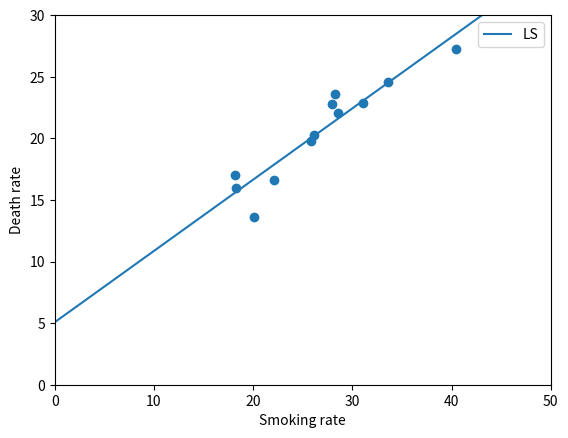
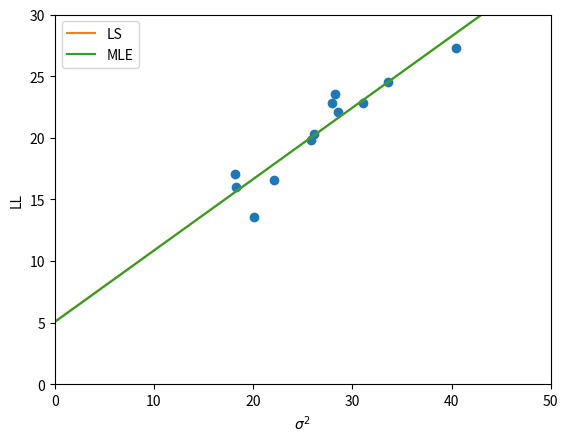

Write Python code to recreate these figures, in order.
from numpy import *
import matplotlib.pyplot as plt
import numpy.linalg as la
from scipy.stats import norm
from mpl_toolkits.mplot3d import Axes3D

x = [18.2,25.82,18.24,28.6,31.1,33.6,40.46,28.27,20.1,27.91,26.18,22.12]
y = [17.05,19.8,15.98,22.07,22.83,24.55,27.27,23.57,13.58,22.8,20.3,16.59]

X_m = empty((len(x),2))
for i in range(len(x)):
    X_m[i][0] = 1
    X_m[i][1] = x[i]

y_v = array(y).T

ans = la.solve(dot(X_m.T,X_m),dot(X_m.T,y_v))

diff = 1e-2

x_a = arange(0,50,diff)
y_a = ans[0] + ans[1]*x_a

print(ans)

plt.scatter(x,y)
plt.plot(x_a,y_a, label = "LS")
plt.xlim(0,50)
plt.ylim(0,30)
plt.xlabel("Smoking rate")
plt.ylabel("Death rate")
plt.legend()
plt.show()

a = arange(0,1,diff)
b = arange(4,6,diff)
aa,bb = meshgrid(a,b)

arg_max_aa = 0
arg_max_bb = 0

def plot_l_func():
    def l_func(a,b):
        x_lv = array(x)
        y_lv = array(y)
        e = y_lv - (a*x_lv+b)
        e = e**2
        p = 1/sqrt(2*pi)*exp(-e/2)
        cal_p = prod(p)
        return cal_p

    l = empty_like(aa)
    for i in range(aa.shape[0]):
        for j in range(aa.shape[1]):
            l[i][j] = l_func(aa[i][j],bb[i][j])
    print(l.max())
    i = argmax(l)//l.shape[1]
    j = argmax(l)%l.shape[1]
    print(i,j)
    print(aa[i][j],bb[i][j])
    global arg_max_aa
    arg_max_aa = aa[i][j]
    global arg_max_bb
    arg_max_bb = bb[i][j]
    
    fig = plt.figure()
    ax = Axes3D(fig)
    ax.plot_surface(aa,bb,l)
    ax.set_xlabel("a")
    ax.set_ylabel("b")
    ax.set_zlabel("L")
    plt.show()

def plot_ll_func():
    def ll_func(a,b):
        x_lv = array(x)
        y_lv = array(y)
        e = y_lv - (a*x_lv+b)
        e = e**2
        sum_e = sum(e)
        p = -len(e)/2*(log(2*pi)) - 1/2*sum_e
        return p

    ll = empty_like(aa)
    for i in range(aa.shape[0]):
        for j in range(aa.shape[1]):
            ll[i][j] = ll_func(aa[i][j],bb[i][j])
    
    fig = plt.figure()
    ax = Axes3D(fig)
    ax.set_xlabel("a")
    ax.set_ylabel("b")
    ax.set_zlabel("L")
    ax.plot_surface(bb,aa,ll)
    plt.show()
    print(ll.max())
    i = argmax(ll)//ll.shape[1]
    j = argmax(ll)%ll.shape[1]
    print(i,j)
    print(aa[i][j],bb[i][j])
    global arg_max_aa
    arg_max_aa = aa[i][j]
    global arg_max_bb
    arg_max_bb = bb[i][j]

plot_l_func()
plot_ll_func()
y_a2 = x_a*arg_max_aa + arg_max_bb

plt.scatter(x,y,color = "C0")
plt.plot(x_a,y_a, label = "LS", color = "C1")
plt.plot(x_a,y_a2, label = "MLE", color = "C2")
plt.xlabel("Smoking rate")
plt.ylabel("Death rate")
plt.xlim(0,50)
plt.ylim(0,30)
plt.legend()
plt.show()

y_g = sum((array(y) - (ans[0] + ans[1]*array(x)))**2)
y_g2 = sum((array(y) - (arg_max_bb + arg_max_aa*array(x)))**2)
print("e_ls", y_g)
print("e_mle", y_g2)

sigma2 = arange(diff,5,1e-6)

def plot_sigma_l_func(a,b,sigma):
    x_lv = array(x)
    y_lv = array(y)
    e = y_lv - (a*x_lv+b)
    e = e**2
    p = empty_like(e)
    cal_p = ones_like(sigma)
    for j  in range(len(sigma)):
        for i in range(len(p)):
            p[i] = 1/sqrt(2*pi*sigma[j])*exp(-e[i]/2/sigma[j])
        for i in range(len(p)):
            cal_p[j] *= p[i]
    plt.plot(sigma,cal_p)
    plt.xlabel(r"$\sigma^2$")
    plt.ylabel("L")
    plt.show()
    sigma2 = sigma[argmax(cal_p)]
    print(sigma2)
    print(sqrt(sigma2))

def plot_sigma_ll_func(a,b,sigma):
    x_lv = array(x)
    y_lv = array(y)
    e = y_lv - (a*x_lv+b)
    e = e**2
    sum_e = sum(e)
    p = -len(e)/2*(log(2*pi) + log(sigma)) - 1/2/sigma*sum_e
    plt.plot(sigma,p)
    plt.xlabel(r"$\sigma^2$")
    plt.ylabel("LL")
    plt.show()
    sigma2 = sigma[argmax(p)]
    print(sigma2)
    print(sqrt(sigma2))

plot_sigma_ll_func(ans[1],ans[0],sigma2)